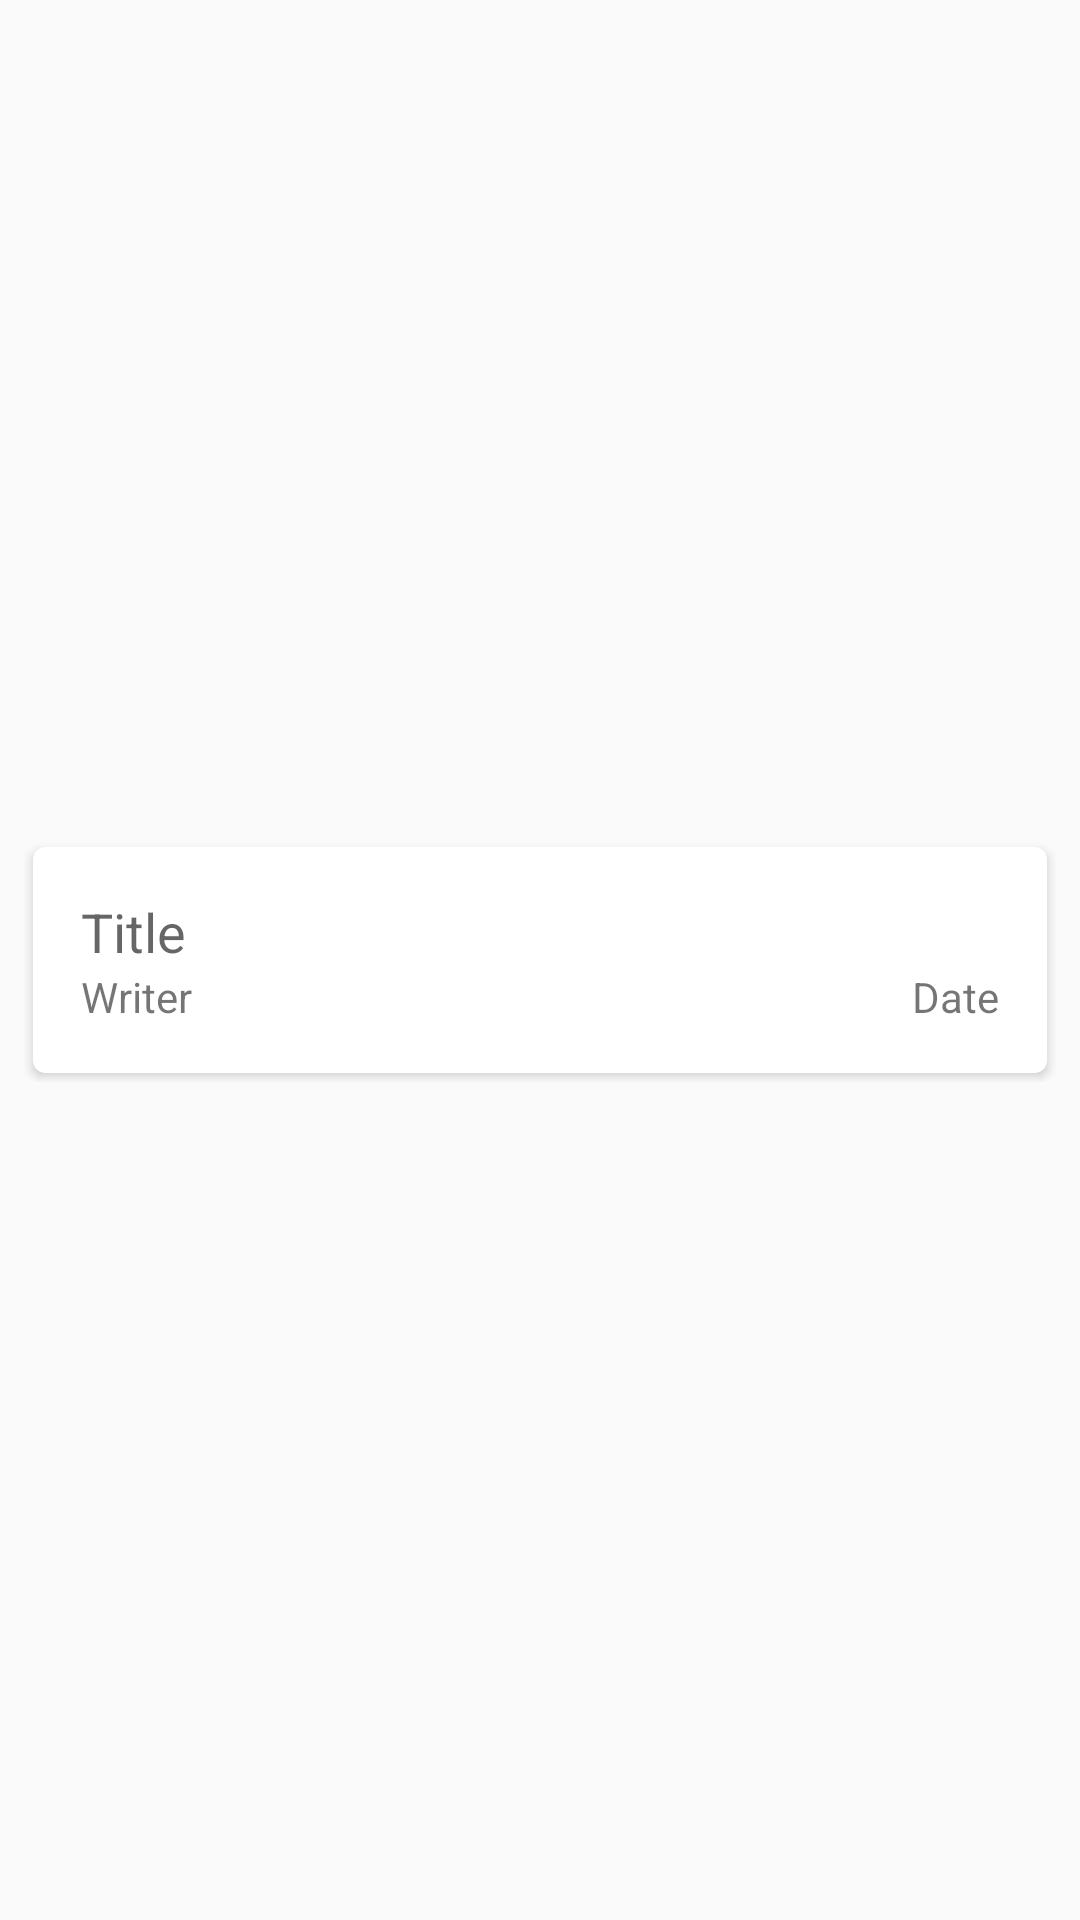

The Android layout XML behind this screen, and the referenced resources:
<!-- AndroidManifest.xml: application theme AppTheme -->
<!-- res/layout/itemstyle.xml -->
<RelativeLayout xmlns:android="http://schemas.android.com/apk/res/android"
    xmlns:tools="http://schemas.android.com/tools" android:layout_width="match_parent"
    android:layout_height="match_parent"
    tools:context=".MainActivity">

    <RelativeLayout
        android:layout_width="fill_parent"
        android:layout_height="wrap_content"
        android:layout_centerVertical="true"
        android:layout_centerHorizontal="true"
        android:paddingLeft="8dp"
        android:paddingRight="8dp"
        android:paddingTop="4dp"
        android:paddingBottom="4dp">


        <android.support.v7.widget.CardView
            xmlns:card_view="http://schemas.android.com/apk/res-auto"
            android:id="@+id/card_view"
            android:layout_gravity="center"
            android:layout_width="match_parent"
            android:layout_height="wrap_content"
            android:layout_marginTop="3dp"
            android:layout_marginBottom="3dp"
            android:layout_marginLeft="3dp"
            android:layout_marginRight="3dp"
            card_view:cardCornerRadius="4dp"
            android:layout_centerVertical="true"
            android:layout_alignParentRight="true"
            android:layout_alignParentEnd="true">

            <RelativeLayout
                android:layout_width="fill_parent"
                android:layout_height="wrap_content"
                android:layout_alignParentTop="true"
                android:layout_alignParentLeft="true"
                android:layout_alignParentStart="true"
                android:layout_alignParentBottom="true"
                android:layout_alignParentRight="true"
                android:layout_alignParentEnd="true"
                android:padding="16dp">


                <TextView
                    android:layout_width="wrap_content"
                    android:layout_height="wrap_content"
                    android:textAppearance="?android:attr/textAppearanceMedium"
                    android:text="@string/title"
                    android:singleLine="true"
                    android:id="@+id/item_title"
                    android:layout_alignParentTop="true"
                    android:layout_alignParentRight="true"
                    android:layout_alignParentEnd="true"
                    android:layout_alignParentLeft="true"
                    android:layout_alignParentStart="true" />

                <TextView
                    android:layout_width="wrap_content"
                    android:layout_height="wrap_content"
                    android:text="@string/writer"
                    android:id="@+id/item_writer"
                    android:layout_below="@+id/item_title"
                    android:layout_alignLeft="@+id/item_title"
                    android:layout_alignStart="@+id/item_title" />

                <TextView
                    android:layout_width="wrap_content"
                    android:layout_height="wrap_content"
                    android:text="@string/date"
                    android:id="@+id/item_date"
                    android:layout_alignTop="@+id/item_writer"
                    android:layout_alignRight="@+id/item_title"
                    android:layout_alignEnd="@+id/item_title" />

            </RelativeLayout>

        </android.support.v7.widget.CardView>
        </RelativeLayout>


</RelativeLayout>
<!-- resources referenced by this layout -->
<resources>
  <string name="date">Date</string>
  <string name="title">Title</string>
  <string name="writer">Writer</string>
  <style name="AppTheme" parent="Theme.AppCompat.Light.DarkActionBar">
          
          <item name="colorPrimary">@color/colorPrimary</item>
          <item name="colorPrimaryDark">@color/colorPrimaryDark</item>
          <item name="colorAccent">@color/colorAccent</item>
      </style>
  <color name="colorPrimary">#3F51B5</color>
  <color name="colorPrimaryDark">#303F9F</color>
  <color name="colorAccent">#FF4081</color>
</resources>
